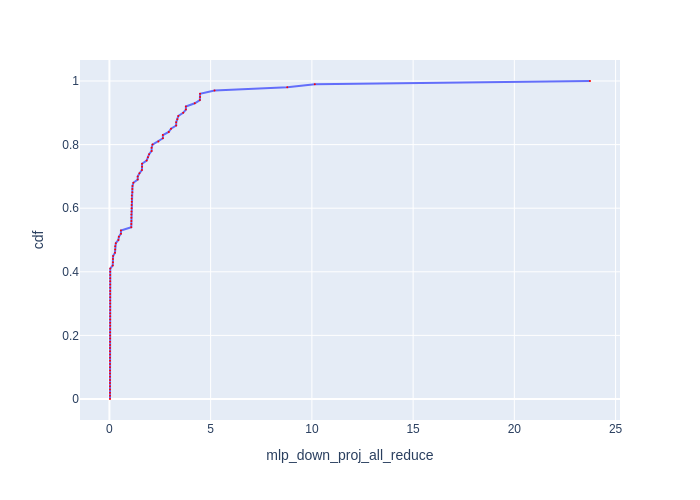

Values plotted in this chart, from the file beside it:
cdf, mlp_down_proj_all_reduce
0.0, 0.02898
0.01, 0.02898
0.02, 0.02898
0.03, 0.02898
0.04, 0.02898
0.05, 0.02898
0.06, 0.02898
0.07, 0.02898
0.08, 0.02999
0.09, 0.02999
0.1, 0.02999
0.11, 0.02999
0.12, 0.02999
0.13, 0.02999
0.14, 0.02999
0.15, 0.02999
0.16, 0.02999
0.17, 0.03197
0.18, 0.03197
0.19, 0.03401
0.2, 0.03597
0.21, 0.03597
0.22, 0.03597
0.23, 0.03699
0.24, 0.03699
0.25, 0.03699
0.26, 0.03797
0.27, 0.03797
0.28, 0.03797
0.29, 0.03797
0.3, 0.03797
0.31, 0.03797
0.32, 0.03797
0.33, 0.03797
0.34, 0.03897
0.35, 0.03897
0.36, 0.03897
0.37, 0.03897
0.38, 0.03897
0.39, 0.03897
0.4, 0.03897
0.41, 0.04196
0.42, 0.1641
0.43, 0.175
0.44, 0.175
0.45, 0.1829
0.46, 0.275
0.47, 0.2839
0.48, 0.2839
0.49, 0.3157
0.5, 0.4426
0.51, 0.4663
0.52, 0.5695
0.53, 0.5695
0.54, 1.08
0.55, 1.082
0.56, 1.084
0.57, 1.084
0.58, 1.084
0.59, 1.091
... 41 more rows
